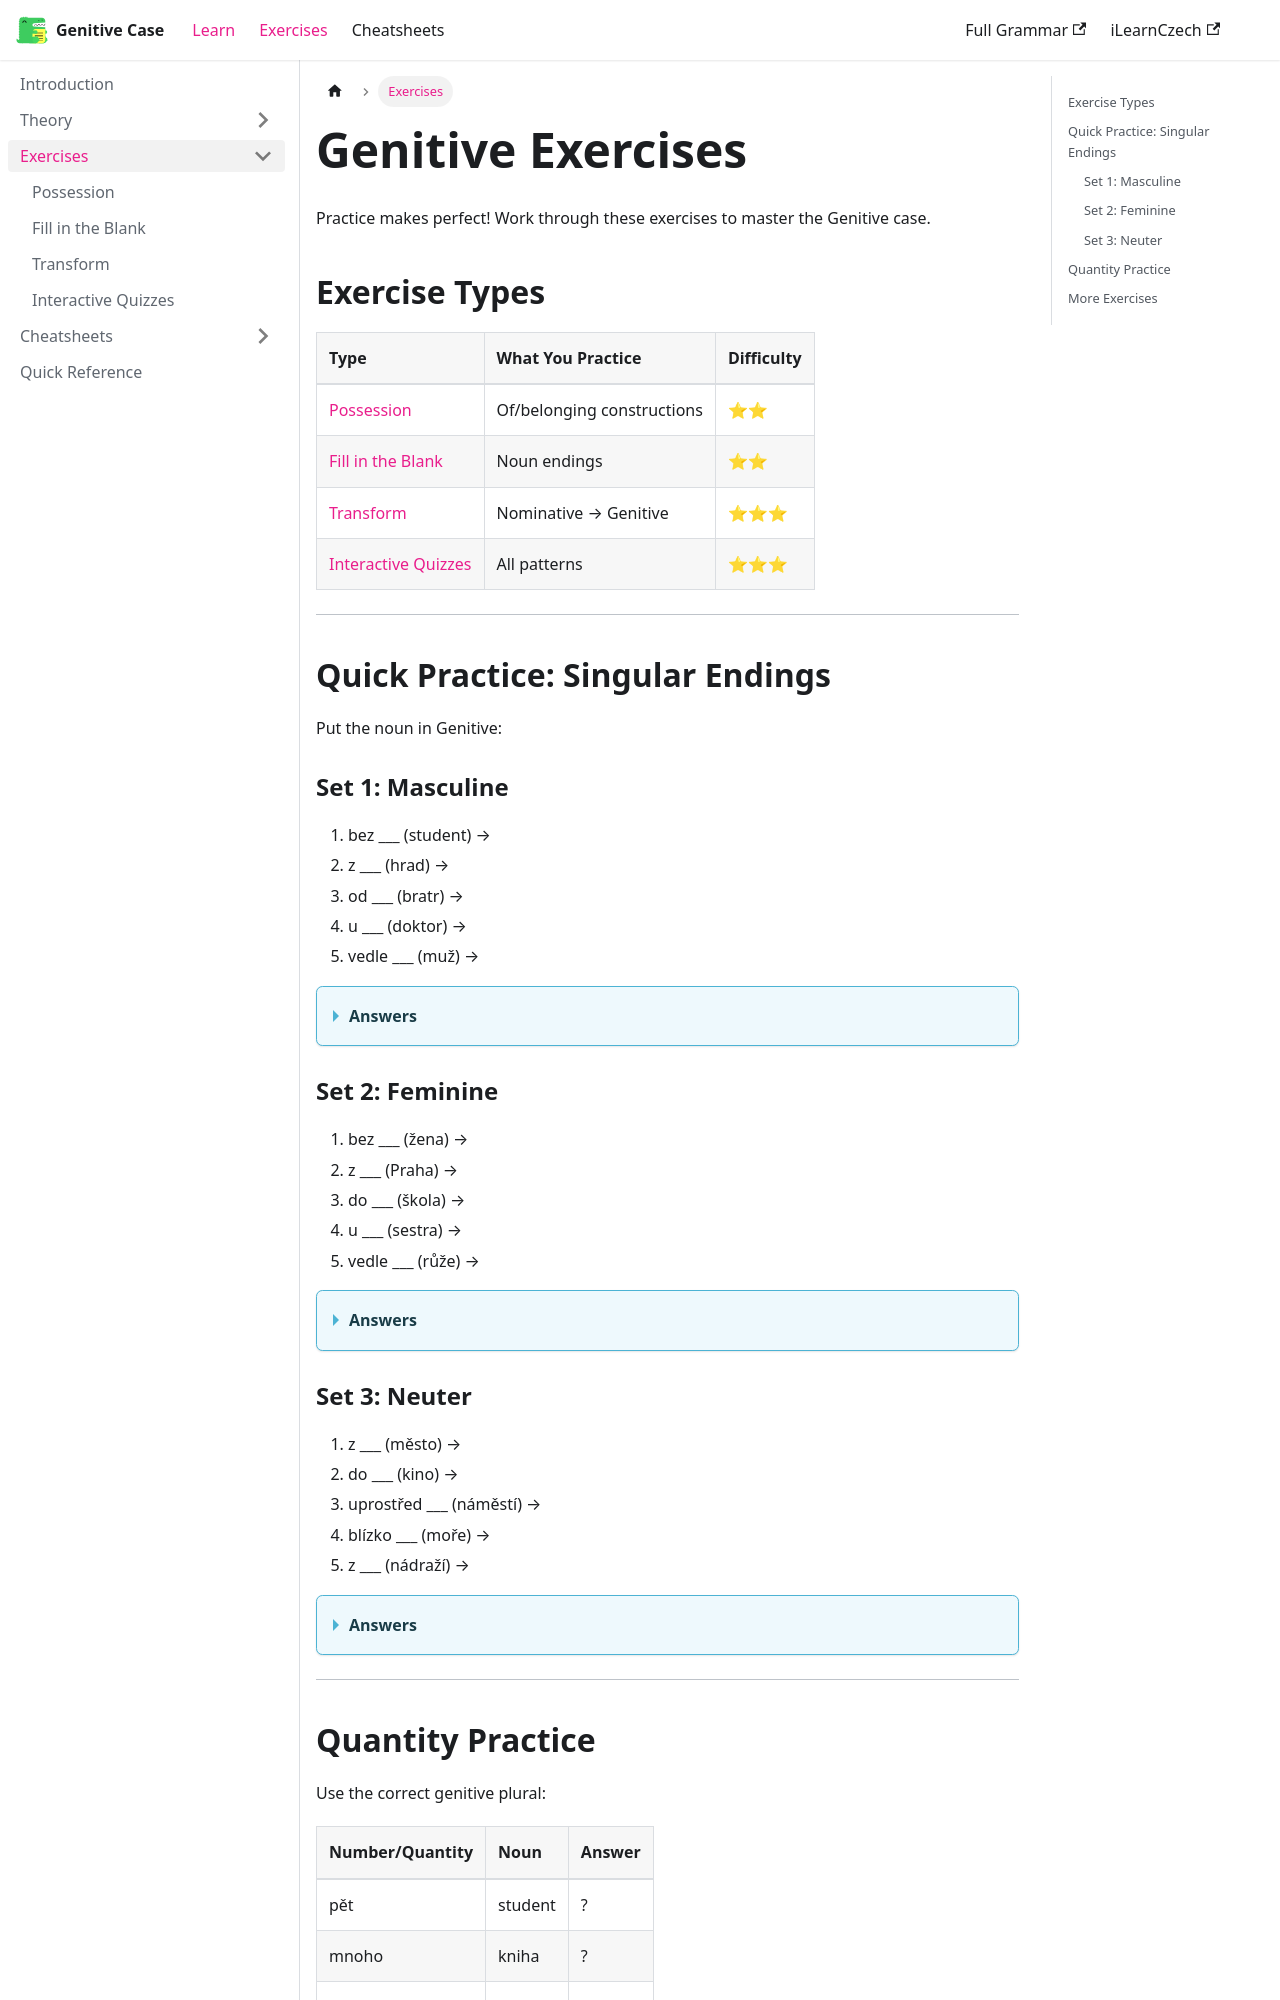

repository: czech-grammar/genitive · page: exercises.html · generator: docusaurus

---
sidebar_position: 10
title: Exercises
slug: /exercises
---

# Genitive Exercises

Practice makes perfect! Work through these exercises to master the Genitive case.

## Exercise Types

| Type | What You Practice | Difficulty |
|:-----|:------------------|:-----------|
| [Possession](/exercises/possession) | Of/belonging constructions | ⭐⭐ |
| [Fill in the Blank](/exercises/fill-blank) | Noun endings | ⭐⭐ |
| [Transform](/exercises/transform) | Nominative → Genitive | ⭐⭐⭐ |
| [Interactive Quizzes](/exercises/interactive) | All patterns | ⭐⭐⭐ |

---

## Quick Practice: Singular Endings

Put the noun in Genitive:

### Set 1: Masculine

1. bez ___ (student) →
2. z ___ (hrad) →
3. od ___ (bratr) →
4. u ___ (doktor) →
5. vedle ___ (muž) →

<details>
<summary>**Answers**</summary>

1. bez **studenta** (animate → -a)
2. z **hradu** (inanimate hard → -u)
3. od **bratra** (animate → -a)
4. u **doktora** (animate → -a)
5. vedle **muže** (animate soft → -e)

</details>

### Set 2: Feminine

1. bez ___ (žena) →
2. z ___ (Praha) →
3. do ___ (škola) →
4. u ___ (sestra) →
5. vedle ___ (růže) →

<details>
<summary>**Answers**</summary>

1. bez **ženy** (-a → -y)
2. z **Prahy** (-a → -y)
3. do **školy** (-a → -y)
4. u **sestry** (-a → -y)
5. vedle **růže** (-e → -e)

</details>

### Set 3: Neuter

1. z ___ (město) →
2. do ___ (kino) →
3. uprostřed ___ (náměstí) →
4. blízko ___ (moře) →
5. z ___ (nádraží) →

<details>
<summary>**Answers**</summary>

1. z **města** (-o → -a)
2. do **kina** (-o → -a)
3. uprostřed **náměstí** (-í → -í)
4. blízko **moře** (-e → -e)
5. z **nádraží** (-í → -í)

</details>

---
